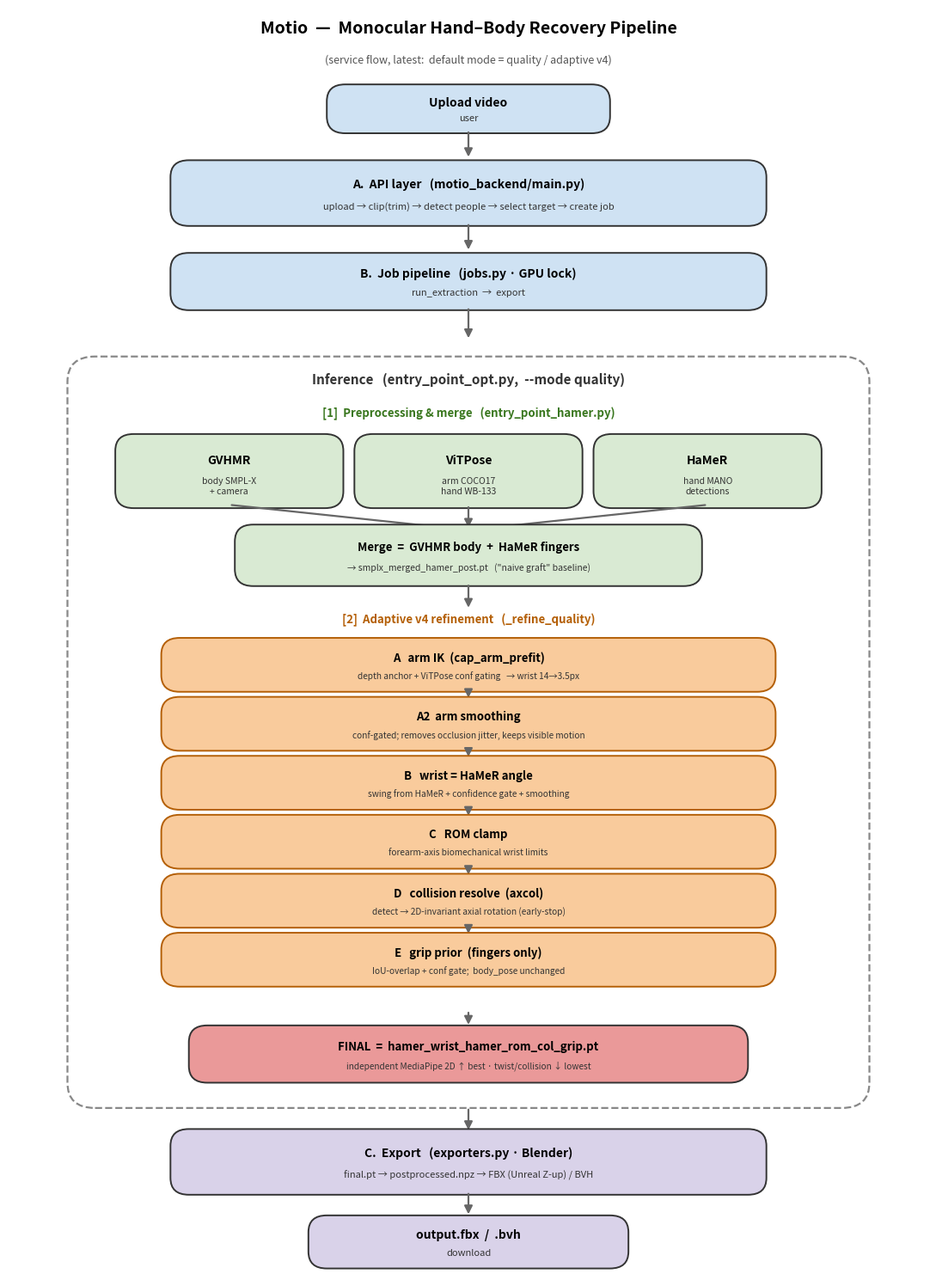

Generate this figure with matplotlib: (Note: this script raises an exception after producing the figure.)
"""Motio 서비스 플로우차트 PNG 생성 (matplotlib). 영문 라벨(포스터용)."""
import matplotlib
matplotlib.use("Agg")
import matplotlib.pyplot as plt
from matplotlib.patches import FancyBboxPatch, FancyArrowPatch

fig, ax = plt.subplots(figsize=(11, 15))
ax.set_xlim(0, 100); ax.set_ylim(0, 150); ax.axis("off")

C = dict(api="#cfe2f3", pre="#d9ead3", v4="#fce5cd", v4hi="#f9cb9c",
         exp="#d9d2e9", fin="#ea9999", line="#666666")

def box(x, y, w, h, title, sub="", fc="#eee", ec="#333", bold=True, fs=10, sfs=8):
    p = FancyBboxPatch((x-w/2, y-h/2), w, h, boxstyle="round,pad=0.4,rounding_size=2",
                       fc=fc, ec=ec, lw=1.4)
    ax.add_patch(p)
    ax.text(x, y+(h*0.16 if sub else 0), title, ha="center", va="center",
            fontsize=fs, fontweight="bold" if bold else "normal")
    if sub:
        ax.text(x, y-h*0.22, sub, ha="center", va="center", fontsize=sfs, color="#333")

def arrow(x1, y1, x2, y2, style="-|>", lw=1.6, color=C["line"]):
    ax.add_patch(FancyArrowPatch((x1, y1), (x2, y2), arrowstyle=style,
                 mutation_scale=14, lw=lw, color=color, shrinkA=2, shrinkB=2))

ax.text(50, 147, "Motio  —  Monocular Hand–Body Recovery Pipeline",
        ha="center", fontsize=14, fontweight="bold")
ax.text(50, 143.5, "(service flow, latest:  default mode = quality / adaptive v4)",
        ha="center", fontsize=9, color="#555")

# ── Upload ──
box(50, 138, 30, 5, "Upload video", "user", C["api"])
arrow(50, 135.5, 50, 132)

# ── API layer ──
box(50, 128, 64, 7, "A.  API layer   (motio_backend/main.py)",
    "upload → clip(trim) → detect people → select target → create job", C["api"], fs=10, sfs=8)
arrow(50, 124.5, 50, 121)

# ── Job pipeline header ──
box(50, 117.5, 64, 6, "B.  Job pipeline   (jobs.py · GPU lock)",
    "run_extraction  →  export", C["api"], fs=10)
arrow(50, 114.5, 50, 110.5)

# ── Inference container ──
ax.add_patch(FancyBboxPatch((7, 20), 86, 88, boxstyle="round,pad=0.6,rounding_size=3",
             fc="#ffffff", ec="#888", lw=1.6, ls="--"))
ax.text(50, 105.5, "Inference   (entry_point_opt.py,  --mode quality)",
        ha="center", fontsize=11, fontweight="bold", color="#333")

# ── [1] Preprocessing ──
ax.text(50, 101.5, "[1]  Preprocessing & merge   (entry_point_hamer.py)",
        ha="center", fontsize=9.5, fontweight="bold", color="#38761d")
box(24, 95, 24, 8, "GVHMR", "body SMPL-X\n+ camera", C["pre"], fs=10, sfs=7.5)
box(50, 95, 24, 8, "ViTPose", "arm COCO17\nhand WB-133", C["pre"], fs=10, sfs=7.5)
box(76, 95, 24, 8, "HaMeR", "hand MANO\ndetections", C["pre"], fs=10, sfs=7.5)
for x in (24, 50, 76): arrow(x, 91, 50, 88)
box(50, 85, 50, 6.5, "Merge  =  GVHMR body  +  HaMeR fingers",
    "→ smplx_merged_hamer_post.pt   (\"naive graft\" baseline)", C["pre"], fs=9.5, sfs=7.5)
arrow(50, 81.7, 50, 78.5)

# ── [2] v4 chain ──
ax.text(50, 77, "[2]  Adaptive v4 refinement   (_refine_quality)",
        ha="center", fontsize=9.5, fontweight="bold", color="#b45f06")
steps = [
    ("A   arm IK  (cap_arm_prefit)", "depth anchor + ViTPose conf gating   → wrist 14→3.5px"),
    ("A2  arm smoothing", "conf-gated; removes occlusion jitter, keeps visible motion"),
    ("B   wrist = HaMeR angle", "swing from HaMeR + confidence gate + smoothing"),
    ("C   ROM clamp", "forearm-axis biomechanical wrist limits"),
    ("D   collision resolve  (axcol)", "detect → 2D-invariant axial rotation (early-stop)"),
    ("E   grip prior  (fingers only)", "IoU-overlap + conf gate;  body_pose unchanged"),
]
y = 72
for i, (t, s) in enumerate(steps):
    box(50, y, 66, 5.6, t, s, C["v4hi"], ec="#b45f06", fs=9.5, sfs=7.3)
    if i < len(steps)-1: arrow(50, y-2.8, 50, y-4.2)
    y -= 7.0

# final pt  (y == 30 here)
arrow(50, y+1.0, 50, y-1.0)
box(50, y-4.2, 60, 6, "FINAL  =  hamer_wrist_hamer_rom_col_grip.pt",
    "independent MediaPipe 2D ↑ best · twist/collision ↓ lowest", C["fin"], fs=9.5, sfs=7.3)

# ── Export ──
yE = 13
arrow(50, 19.5, 50, yE+3.5)
box(50, yE, 64, 7, "C.  Export   (exporters.py · Blender)",
    "final.pt → postprocessed.npz → FBX (Unreal Z-up) / BVH", C["exp"], fs=10, sfs=8)
arrow(50, yE-3.5, 50, yE-6.5)
box(50, yE-9.5, 34, 5.5, "output.fbx  /  .bvh", "download", C["exp"], fs=10)

plt.tight_layout()
out = "/workspace/capstone_deploy/poster/service_flow.png"
plt.savefig(out, dpi=200, bbox_inches="tight", facecolor="white")
print("saved", out)
